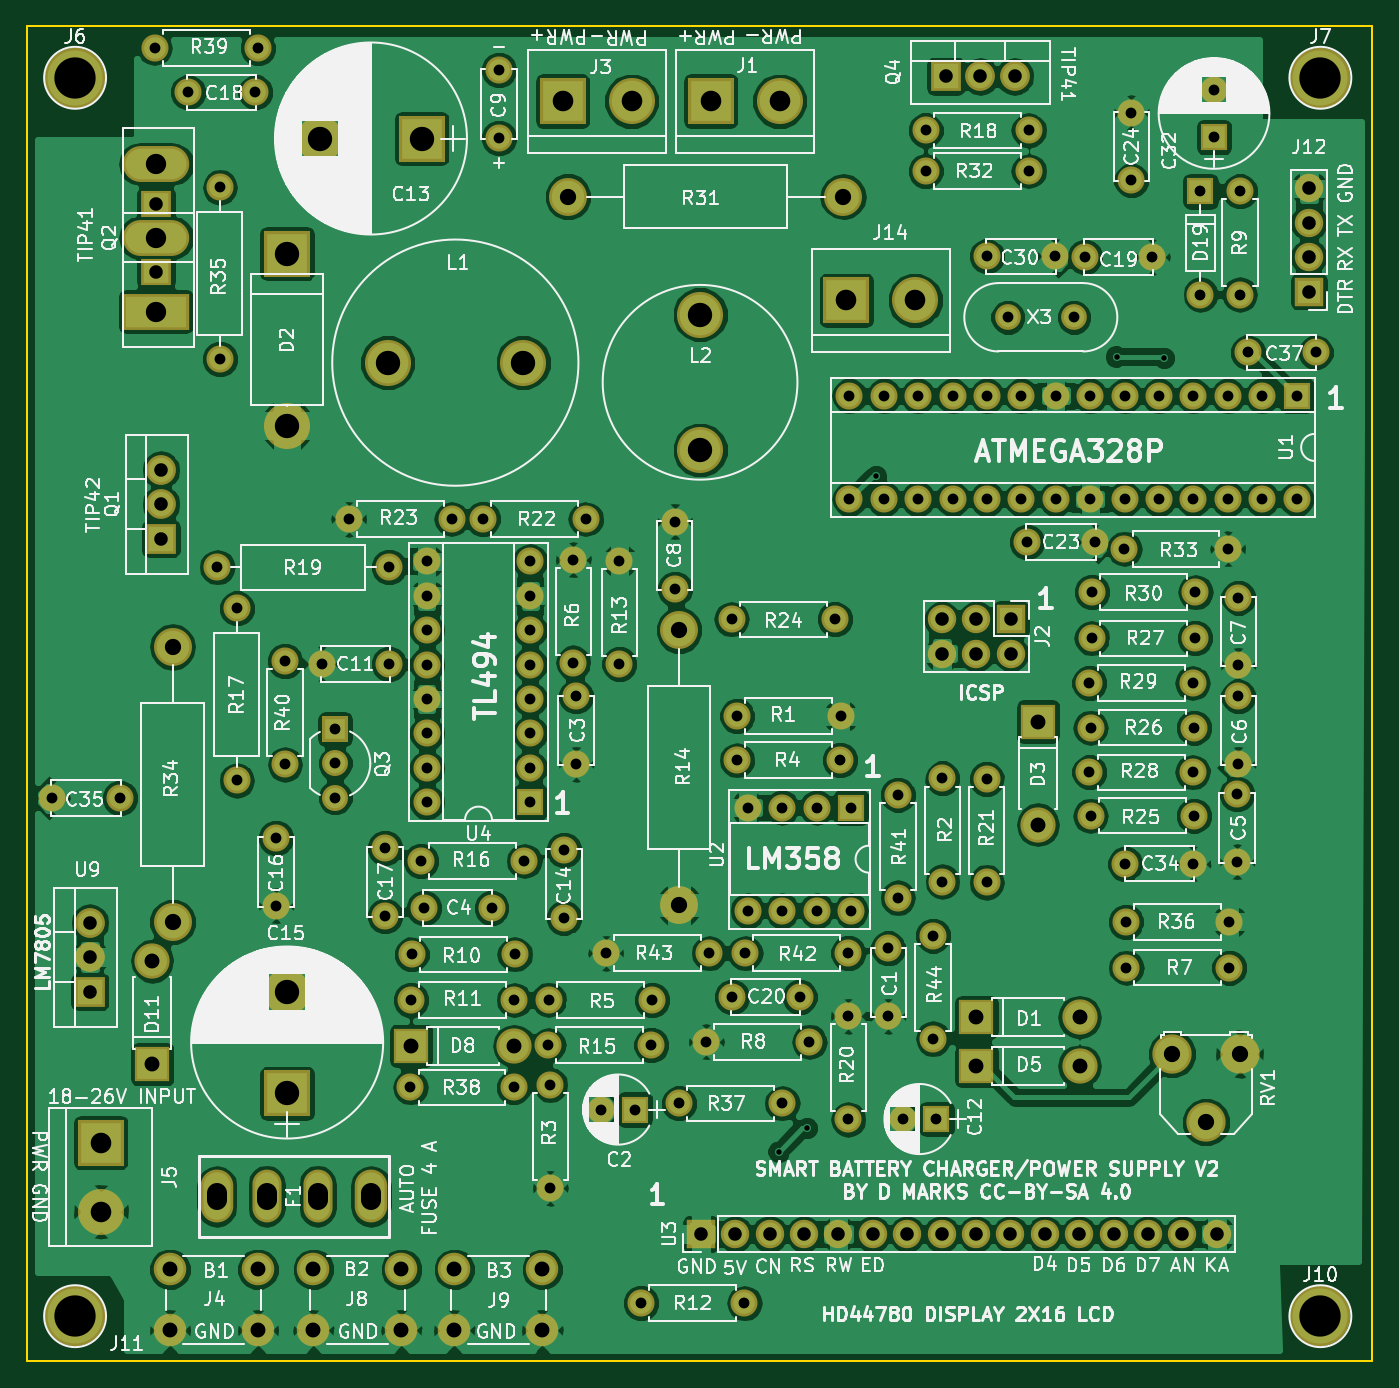
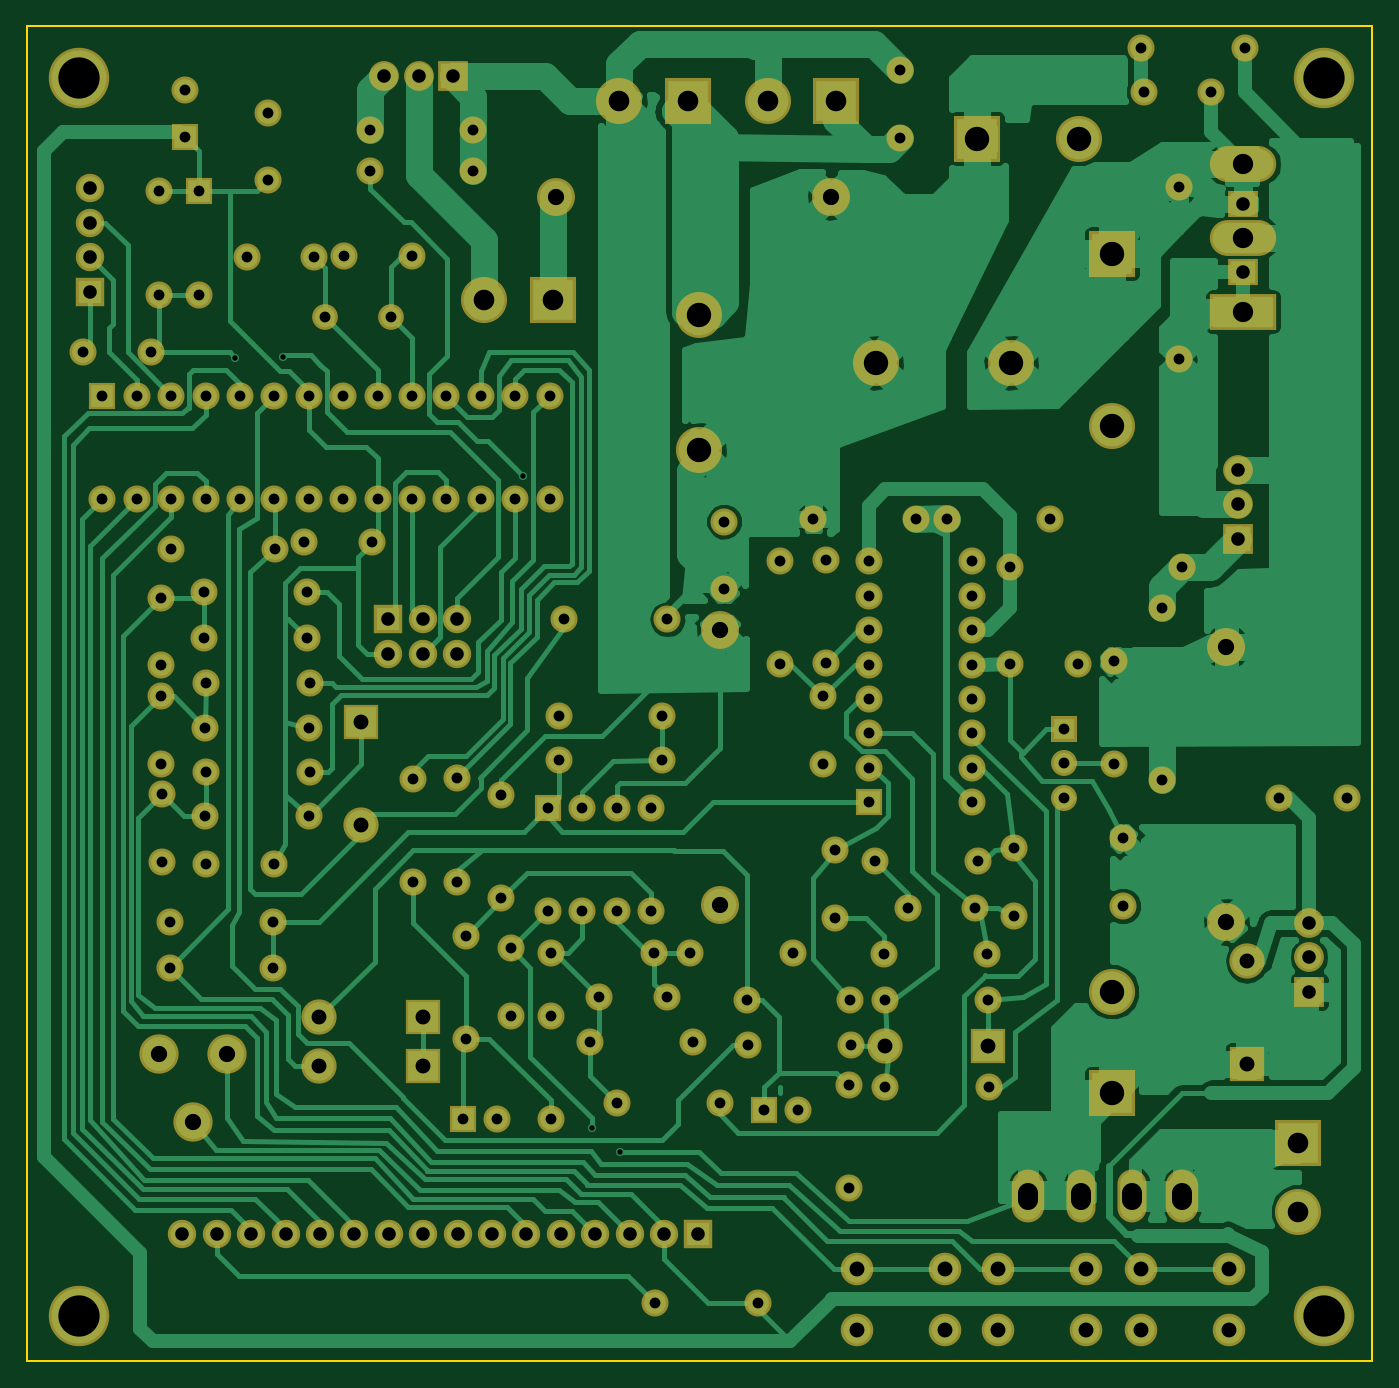
Circuit board: 10 layer files. Board 99.3 x 98.6 mm.
- bottom_copper: LiFePO4smartcharger-B.Cu.gbr (102751 bytes)
- bottom_mask: LiFePO4smartcharger-B.Mask.gbr (8754 bytes)
- paste: LiFePO4smartcharger-B.Paste.gbr (264 bytes)
- bottom_silk: LiFePO4smartcharger-B.SilkS.gbr (265 bytes)
- outline: LiFePO4smartcharger-Edge.Cuts.gbr (489 bytes)
- top_copper: LiFePO4smartcharger-F.Cu.gbr (282689 bytes)
- top_mask: LiFePO4smartcharger-F.Mask.gbr (8754 bytes)
- paste: LiFePO4smartcharger-F.Paste.gbr (264 bytes)
- top_silk: LiFePO4smartcharger-F.SilkS.gbr (210046 bytes)
- drill: LiFePO4smartcharger.drl (4307 bytes)

=== bottom_copper: LiFePO4smartcharger-B.Cu.gbr (102751 bytes, source omitted) ===
=== bottom_mask: LiFePO4smartcharger-B.Mask.gbr (8754 bytes, source omitted) ===
=== paste: LiFePO4smartcharger-B.Paste.gbr ===
G04 #@! TF.FileFunction,Paste,Bot*
%FSLAX46Y46*%
G04 Gerber Fmt 4.6, Leading zero omitted, Abs format (unit mm)*
G04 Created by KiCad (PCBNEW 4.0.7) date 04/10/21 23:16:40*
%MOMM*%
%LPD*%
G01*
G04 APERTURE LIST*
%ADD10C,0.100000*%
G04 APERTURE END LIST*
D10*
M02*

=== bottom_silk: LiFePO4smartcharger-B.SilkS.gbr ===
G04 #@! TF.FileFunction,Legend,Bot*
%FSLAX46Y46*%
G04 Gerber Fmt 4.6, Leading zero omitted, Abs format (unit mm)*
G04 Created by KiCad (PCBNEW 4.0.7) date 04/10/21 23:16:40*
%MOMM*%
%LPD*%
G01*
G04 APERTURE LIST*
%ADD10C,0.100000*%
G04 APERTURE END LIST*
D10*
M02*

=== outline: LiFePO4smartcharger-Edge.Cuts.gbr ===
G04 #@! TF.FileFunction,Profile,NP*
%FSLAX46Y46*%
G04 Gerber Fmt 4.6, Leading zero omitted, Abs format (unit mm)*
G04 Created by KiCad (PCBNEW 4.0.7) date 04/10/21 23:16:41*
%MOMM*%
%LPD*%
G01*
G04 APERTURE LIST*
%ADD10C,0.100000*%
%ADD11C,0.150000*%
G04 APERTURE END LIST*
D10*
D11*
X42248000Y-30206000D02*
X141562000Y-30206000D01*
X42248000Y-128758000D02*
X42248000Y-30206000D01*
X141562000Y-128758000D02*
X42248000Y-128758000D01*
X141562000Y-30206000D02*
X141562000Y-128758000D01*
M02*

=== top_copper: LiFePO4smartcharger-F.Cu.gbr (282689 bytes, source omitted) ===
=== top_mask: LiFePO4smartcharger-F.Mask.gbr (8754 bytes, source omitted) ===
=== paste: LiFePO4smartcharger-F.Paste.gbr ===
G04 #@! TF.FileFunction,Paste,Top*
%FSLAX46Y46*%
G04 Gerber Fmt 4.6, Leading zero omitted, Abs format (unit mm)*
G04 Created by KiCad (PCBNEW 4.0.7) date 04/10/21 23:16:40*
%MOMM*%
%LPD*%
G01*
G04 APERTURE LIST*
%ADD10C,0.100000*%
G04 APERTURE END LIST*
D10*
M02*

=== top_silk: LiFePO4smartcharger-F.SilkS.gbr (210046 bytes, source omitted) ===
=== drill: LiFePO4smartcharger.drl ===
M48
;DRILL file {KiCad 4.0.7} date 04/10/21 23:16:42
;FORMAT={-:-/ absolute / metric / decimal}
FMAT,2
METRIC,TZ
T1C0.400
T2C0.800
T3C1.000
T4C1.100
T5C1.200
T6C1.500
T7C1.520
T8C1.800
T9C3.048
%
G90
G05
M71
T1
X97.75Y-113.3
X99.85Y-111.55
X104.925Y-63.45
X122.7Y-54.6
X126.2Y-54.7
T2
X44.1Y-87.2
X49.1Y-87.2
X51.67Y-31.8
X54.12Y-35.09
X56.3Y-70.15
X56.5Y-42.1
X56.5Y-54.8
X57.75Y-73.2
X57.75Y-85.9
X59.12Y-35.09
X59.29Y-31.8
X60.65Y-90.15
X60.65Y-95.15
X61.3Y-77.1
X61.3Y-84.72
X64.Y-77.3
X65.Y-82.1
X65.Y-84.64
X65.Y-87.18
X66.Y-66.6
X68.7Y-90.9
X68.7Y-95.9
X69.Y-70.15
X69.Y-77.3
X70.56Y-108.57
X70.61Y-102.11
X70.65Y-98.75
X71.35Y-91.85
X71.55Y-95.3
X71.78Y-69.72
X71.78Y-72.26
X71.78Y-74.8
X71.78Y-77.34
X71.78Y-79.88
X71.78Y-82.42
X71.78Y-84.96
X71.78Y-87.5
X73.62Y-66.6
X75.9Y-66.6
X76.55Y-95.3
X77.09Y-33.45
X77.09Y-38.45
X78.18Y-108.57
X78.23Y-102.11
X78.27Y-98.75
X78.97Y-91.85
X79.4Y-69.72
X79.4Y-72.26
X79.4Y-74.8
X79.4Y-77.34
X79.4Y-79.88
X79.4Y-82.42
X79.4Y-84.96
X79.4Y-87.5
X80.73Y-105.45
X80.78Y-102.1
X80.9Y-108.38
X80.9Y-116.
X81.9Y-91.05
X81.9Y-96.05
X82.6Y-69.6
X82.6Y-77.22
X82.8Y-79.7
X82.8Y-84.7
X83.52Y-66.6
X84.65Y-110.2
X85.Y-98.65
X86.Y-69.68
X86.Y-77.3
X87.15Y-110.2
X87.6Y-124.5
X88.35Y-105.45
X88.4Y-102.1
X90.08Y-66.78
X90.08Y-71.78
X90.4Y-109.75
X92.4Y-105.2
X92.62Y-98.65
X94.28Y-74.
X94.3Y-101.9
X94.68Y-84.4
X94.7Y-81.15
X95.22Y-124.5
X95.28Y-98.65
X95.48Y-87.9
X95.48Y-95.52
X98.02Y-87.9
X98.02Y-95.52
X98.02Y-109.75
X99.3Y-101.9
X100.02Y-105.2
X100.56Y-87.9
X100.56Y-95.52
X101.9Y-74.
X102.3Y-84.4
X102.32Y-81.15
X102.9Y-98.65
X102.9Y-103.3
X102.9Y-110.92
X102.98Y-57.5
X102.98Y-65.12
X103.1Y-87.9
X103.1Y-95.52
X105.52Y-57.5
X105.52Y-65.12
X105.85Y-98.3
X105.85Y-103.3
X106.55Y-86.95
X106.55Y-94.57
X106.9Y-110.9
X108.06Y-57.5
X108.06Y-65.12
X108.6Y-37.9
X108.6Y-40.9
X109.15Y-97.35
X109.15Y-104.97
X109.4Y-110.9
X109.85Y-85.75
X109.85Y-93.37
X110.6Y-57.5
X110.6Y-65.12
X113.1Y-85.8
X113.1Y-93.42
X113.14Y-57.5
X113.14Y-65.12
X113.15Y-47.2
X114.67Y-51.7
X115.68Y-57.5
X115.68Y-65.12
X116.1Y-68.3
X116.22Y-37.9
X116.22Y-40.9
X118.15Y-47.2
X118.22Y-57.5
X118.22Y-65.12
X119.55Y-51.7
X120.35Y-47.25
X120.7Y-78.7
X120.7Y-85.3
X120.76Y-57.5
X120.76Y-65.12
X120.78Y-82.
X120.78Y-88.5
X120.88Y-75.4
X120.9Y-72.
X121.1Y-68.3
X123.28Y-68.8
X123.3Y-57.5
X123.3Y-65.12
X123.35Y-92.05
X123.42Y-96.34
X123.42Y-99.72
X123.8Y-36.6
X123.8Y-41.6
X125.35Y-47.25
X125.84Y-57.5
X125.84Y-65.12
X128.32Y-78.7
X128.32Y-85.3
X128.35Y-92.05
X128.38Y-57.5
X128.38Y-65.12
X128.4Y-82.
X128.4Y-88.5
X128.5Y-75.4
X128.52Y-72.
X128.9Y-42.4
X128.9Y-50.02
X129.9Y-34.9
X129.9Y-38.4
X130.9Y-68.8
X130.92Y-57.5
X130.92Y-65.12
X131.04Y-96.34
X131.04Y-99.72
X131.6Y-86.9
X131.6Y-91.9
X131.7Y-72.4
X131.7Y-77.4
X131.7Y-79.7
X131.7Y-84.7
X131.8Y-42.4
X131.8Y-50.02
X132.4Y-54.3
X133.46Y-57.5
X133.46Y-65.12
X136.Y-57.5
X136.Y-65.12
X137.4Y-54.3
T3
X46.9Y-96.42
X46.9Y-98.96
X46.9Y-101.5
X51.78Y-43.33
X51.78Y-48.33
X52.15Y-62.97
X52.15Y-65.51
X52.15Y-68.05
X92.Y-119.4
X94.54Y-119.4
X97.08Y-119.4
X99.62Y-119.4
X102.16Y-119.4
X104.7Y-119.4
X107.24Y-119.4
X109.78Y-119.4
X109.82Y-74.
X109.82Y-76.54
X110.1Y-33.9
X112.32Y-119.4
X112.36Y-74.
X112.36Y-76.54
X112.64Y-33.9
X114.86Y-119.4
X114.9Y-74.
X114.9Y-76.54
X115.18Y-33.9
X117.4Y-119.4
X119.94Y-119.4
X122.48Y-119.4
X125.02Y-119.4
X127.56Y-119.4
X130.1Y-119.4
X136.9Y-42.18
X136.9Y-44.72
X136.9Y-47.26
X136.9Y-49.8
T4
X51.5Y-99.23
X51.5Y-106.85
X52.8Y-122.
X52.8Y-126.5
X59.3Y-122.
X59.3Y-126.5
X63.4Y-122.
X63.4Y-126.5
X69.9Y-122.
X69.9Y-126.5
X70.61Y-105.5
X73.8Y-122.
X73.8Y-126.5
X78.23Y-105.5
X80.3Y-122.
X80.3Y-126.5
X112.35Y-103.38
X112.35Y-106.98
X116.9Y-81.55
X116.9Y-89.17
X119.97Y-103.38
X119.97Y-106.98
T5
X53.Y-76.03
X53.Y-96.35
X82.2Y-42.8
X90.4Y-74.8
X90.4Y-95.12
X102.52Y-42.8
X126.8Y-106.1
X129.3Y-111.14
X131.8Y-106.1
T6
X51.78Y-40.38
X51.78Y-45.83
X51.78Y-51.28
T7
X47.7Y-112.65
X47.7Y-117.73
X81.81Y-35.74
X86.89Y-35.74
X92.74Y-35.74
X97.82Y-35.74
X102.75Y-50.45
X107.83Y-50.45
T8
X61.45Y-47.
X61.45Y-59.7
X61.46Y-101.5
X61.46Y-109.
X63.9Y-38.5
X68.88Y-55.05
X71.4Y-38.5
X78.88Y-55.05
X91.95Y-51.5
X91.95Y-61.5
T9
X45.804Y-34.016
X45.804Y-125.456
X137.752Y-34.016
X137.752Y-125.456
T6
X56.26Y-116.35G85X56.26Y-116.85
G05
X59.96Y-116.35G85X59.96Y-116.85
G05
X63.71Y-116.35G85X63.71Y-116.85
G05
X67.66Y-116.35G85X67.66Y-116.85
G05
T0
M30

